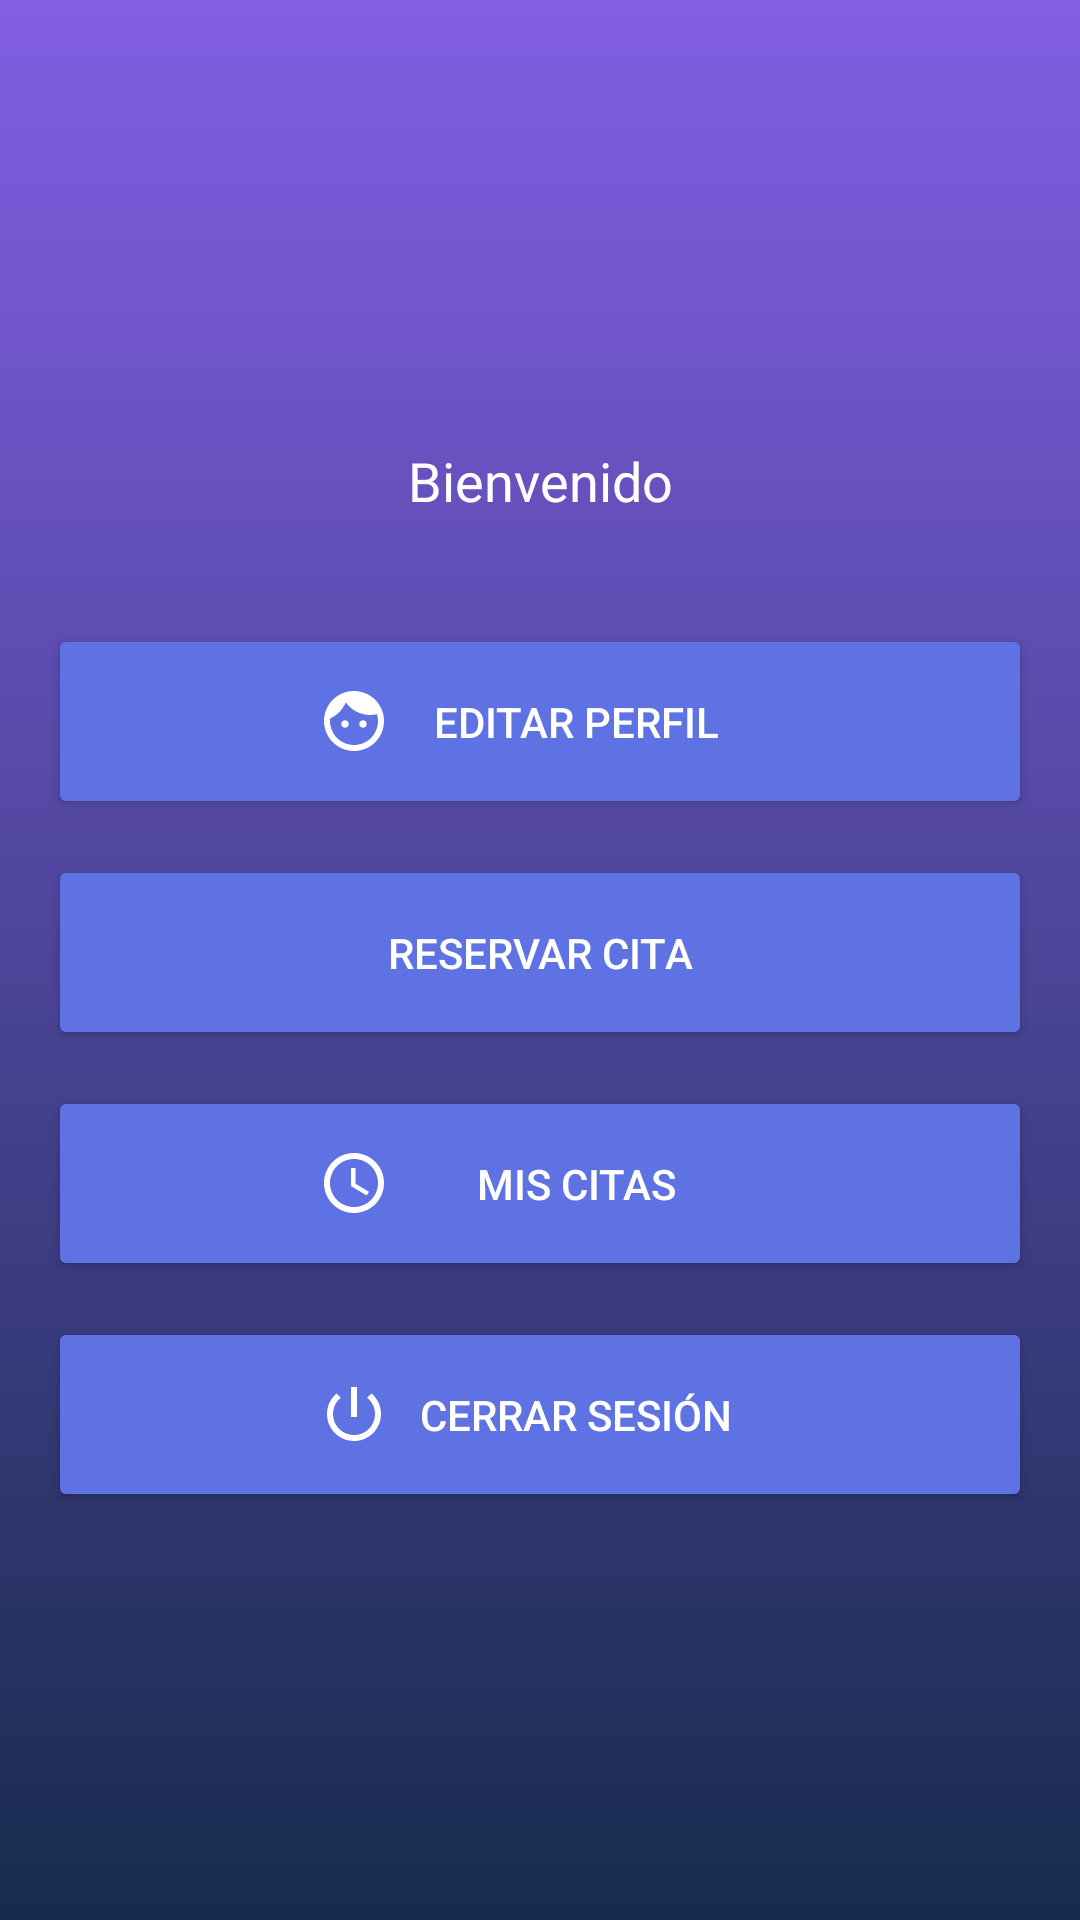

Android layout source for this screen:
<!-- AndroidManifest.xml: application theme AppTheme -->
<!-- res/layout/activity_menu.xml -->
<?xml version="1.0" encoding="utf-8"?>

<LinearLayout
        xmlns:android="http://schemas.android.com/apk/res/android"
        xmlns:tools="http://schemas.android.com/tools"
        android:layout_width="match_parent"
        android:layout_height="match_parent"
        android:background="@drawable/bg_gradient"
        android:orientation="vertical"
        android:gravity="center"
        android:padding="16dp"
        tools:context=".ui.MenuActivity">

    <TextView
            android:paddingTop="12dp"
            android:layout_width="match_parent"
            android:gravity="center_horizontal"
            android:layout_height="60dp"
            android:textColor="@color/white"
            android:textAppearance="@style/Base.TextAppearance.AppCompat.Medium"
            android:text="@string/label_welcome"/>

    <Button android:id="@+id/btnProfile"
            android:layout_width="match_parent"
            android:layout_marginTop="12dp"
            android:drawableStart="@drawable/ic_profile"
            style="@style/MenuButton"
            android:text="@string/btn_edit_profile"/>

    <Button android:id="@+id/btnCreateAppointment"
            android:layout_width="match_parent"
            android:layout_marginTop="12dp"
            android:drawableStart="@drawable/ic_add_circle"
            style="@style/MenuButton"
            android:text="@string/btn_create_appointment"/>

    <Button android:id="@+id/btnMyAppointments"
            android:layout_width="match_parent"
            android:layout_marginTop="12dp"
            android:drawableStart="@drawable/ic_schedule"
            style="@style/MenuButton"
            android:text="@string/btn_my_appointments"/>

    <Button android:id="@+id/btnLogout"
            android:layout_width="match_parent"
            android:layout_marginTop="12dp"
            android:drawableStart="@drawable/ic_power_off"
            style="@style/MenuButton"
            android:text="@string/btn_log_out"/>

</LinearLayout>
<!-- resources referenced by this layout -->
<resources>
  <color name="white">#fff</color>
  <!-- drawable bg_gradient (drawable) -->
  <?xml version="1.0" encoding="utf-8"?>
  
  <selector xmlns:android="http://schemas.android.com/apk/res/android">
      <item>
          <shape>
              <gradient
                      android:angle="90"
                      android:startColor="@color/colorPrimaryDark"
                      android:endColor="@color/colorPrimary"
                      android:type="linear" />
          </shape>
      </item>
  </selector>
  <!-- drawable ic_power_off (drawable) -->
  <vector xmlns:android="http://schemas.android.com/apk/res/android"
          android:width="24dp"
          android:height="24dp"
          android:viewportWidth="24.0"
          android:viewportHeight="24.0">
      <path
          android:fillColor="#FFF"
          android:pathData="M13,3h-2v10h2L13,3zM17.83,5.17l-1.42,1.42C17.99,7.86 19,9.81 19,12c0,3.87 -3.13,7 -7,7s-7,-3.13 -7,-7c0,-2.19 1.01,-4.14 2.58,-5.42L6.17,5.17C4.23,6.82 3,9.26 3,12c0,4.97 4.03,9 9,9s9,-4.03 9,-9c0,-2.74 -1.23,-5.18 -3.17,-6.83z"/>
  </vector>
  <!-- drawable ic_profile (drawable) -->
  <vector android:height="24dp" android:tint="#FFFFFF"
      android:viewportHeight="24.0" android:viewportWidth="24.0"
      android:width="24dp" xmlns:android="http://schemas.android.com/apk/res/android">
      <path android:fillColor="#FF000000" android:pathData="M9,11.75c-0.69,0 -1.25,0.56 -1.25,1.25s0.56,1.25 1.25,1.25 1.25,-0.56 1.25,-1.25 -0.56,-1.25 -1.25,-1.25zM15,11.75c-0.69,0 -1.25,0.56 -1.25,1.25s0.56,1.25 1.25,1.25 1.25,-0.56 1.25,-1.25 -0.56,-1.25 -1.25,-1.25zM12,2C6.48,2 2,6.48 2,12s4.48,10 10,10 10,-4.48 10,-10S17.52,2 12,2zM12,20c-4.41,0 -8,-3.59 -8,-8 0,-0.29 0.02,-0.58 0.05,-0.86 2.36,-1.05 4.23,-2.98 5.21,-5.37C11.07,8.33 14.05,10 17.42,10c0.78,0 1.53,-0.09 2.25,-0.26 0.21,0.71 0.33,1.47 0.33,2.26 0,4.41 -3.59,8 -8,8z"/>
  </vector>
  <!-- drawable ic_schedule (drawable) -->
  <vector android:height="24dp" android:tint="#FFFFFF"
      android:viewportHeight="24.0" android:viewportWidth="24.0"
      android:width="24dp" xmlns:android="http://schemas.android.com/apk/res/android">
      <path android:fillColor="#FF000000" android:pathData="M11.99,2C6.47,2 2,6.48 2,12s4.47,10 9.99,10C17.52,22 22,17.52 22,12S17.52,2 11.99,2zM12,20c-4.42,0 -8,-3.58 -8,-8s3.58,-8 8,-8 8,3.58 8,8 -3.58,8 -8,8zM12.5,7L11,7v6l5.25,3.15 0.75,-1.23 -4.5,-2.67z"/>
  </vector>
  <string name="btn_create_appointment">Reservar cita</string>
  <string name="btn_edit_profile">Editar perfil</string>
  <string name="btn_log_out">Cerrar sesión</string>
  <string name="btn_my_appointments">Mis citas</string>
  <string name="label_welcome">Bienvenido</string>
  <style name="MenuButton" parent="@style/Widget.AppCompat.Button.Colored">
          <item name="android:paddingLeft">90dp</item>
          <item name="android:paddingRight">90dp</item>
          <item name="android:layout_height">65dp</item>
      </style>
  <style name="AppTheme" parent="Theme.AppCompat.Light.DarkActionBar">
          
          <item name="colorPrimary">@color/colorPrimary</item>
          <item name="colorPrimaryDark">@color/colorPrimaryDark</item>
          <item name="colorAccent">@color/colorAccent</item>
      </style>
  <color name="colorPrimaryDark">#172b4d</color>
  <color name="colorPrimary">#825ee4</color>
  <color name="colorAccent">#5e72e4</color>
</resources>
